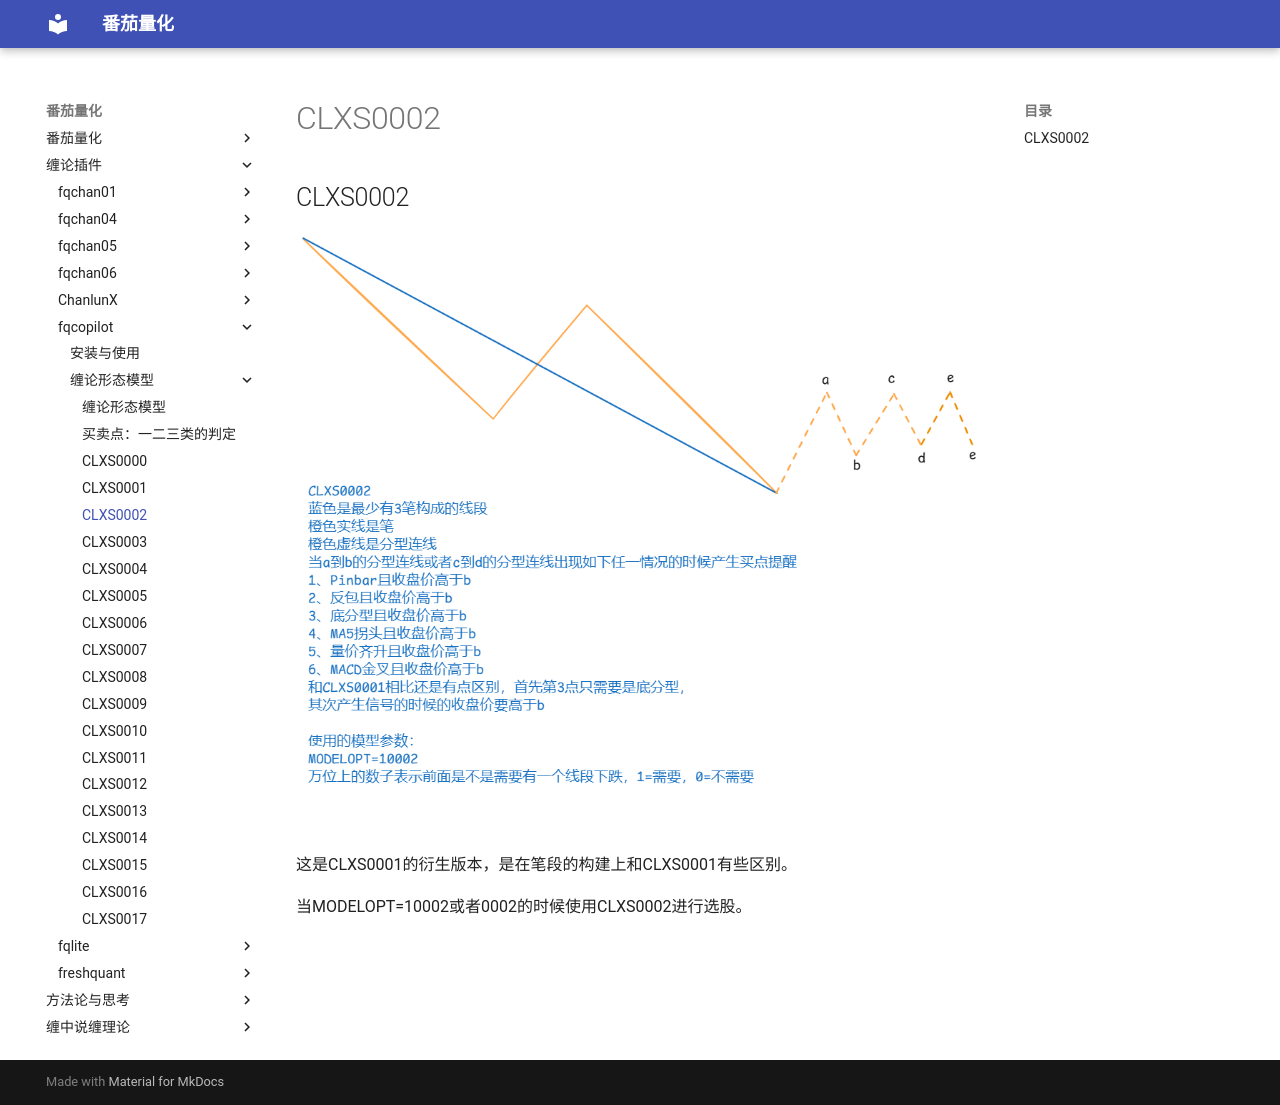

repository: kldcty/fqbook · page: fqcopilot/CLXS0002/index.html · generator: mdbook

## CLXS0002

![](CLXS0002.png)

这是CLXS0001的衍生版本，是在笔段的构建上和CLXS0001有些区别。

当MODELOPT=10002或者0002的时候使用CLXS0002进行选股。
